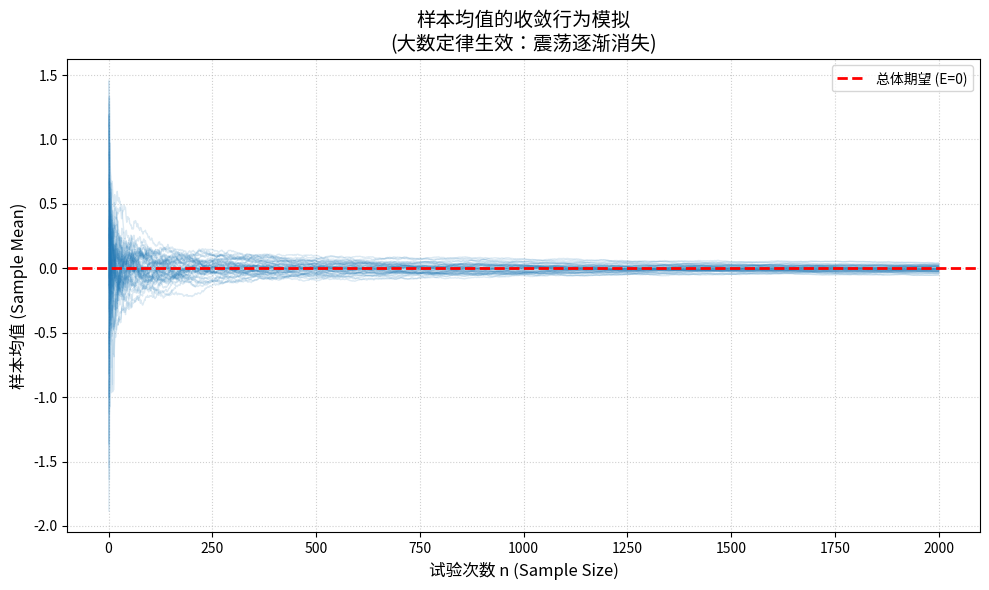

Here is the Python script that generated this plot:
"""
文件名: law_of_large_numbers_vis.py
功能: 模拟并可视化大数定律（LLN）的收敛过程，直观展示“频率如何稳定于概率”。

【这是什么？】
这段代码演示了当你不断增加试验次数（n）时，样本均值（Sample Mean）是如何像被磁铁吸引一样，
逐渐收敛到总体期望（True Expectation）的。它同时也提供了一个“破坏者”模式（柯西分布），
让你亲眼看到当期望不存在时，大数定律是如何失效的。

【怎么用？】
直接运行即可。
1. 默认模式下，你会看到多条曲线从剧烈震荡最终汇聚成一条直线，这验证了辛钦大数定律。
2. 你可以在“参数配置区”修改 distribution_type 为 'cauchy'，观察数学规律崩塌的壮观景象。
"""

import numpy as np
import matplotlib.pyplot as plt

# --- 可调整参数配置区 ---
# 试验的总步数（即 n 的最大值，对应横坐标）
MAX_TRIALS = 2000

# 模拟的“平行宇宙”数量（即重复做多少组实验，对应图中线条的数量）
NUM_PATHS = 50

# 总体分布的类型
# 可选: 'normal' (正态分布，满足大数定律)
# 可选: 'cauchy' (柯西分布，期望不存在，破坏大数定律)
DISTRIBUTION_TYPE = 'normal' 

# 设定的总体期望（仅对 normal 有效，作为收敛的目标靶心）
TRUE_EXPECTATION = 0

# 绘图设置：线条透明度，为了看清重叠效果
LINE_ALPHA = 0.15

# --- 核心逻辑区 ---

def generate_data(dist_type, n_paths, n_trials):
    """
    根据指定分布生成随机数据。
    这里对应数学中的“独立同分布 (i.i.d.) 随机变量序列 X_1, X_2, ...”
    """
    if dist_type == 'normal':
        # 标准正态分布，期望 E(X) = 0
        return np.random.standard_normal((n_paths, n_trials))
    elif dist_type == 'cauchy':
        # 标准柯西分布，期望 E(X) 不存在（发散）
        return np.random.standard_cauchy((n_paths, n_trials))
    else:
        raise ValueError("不支持的分布类型，请检查配置区。")

def calculate_sample_means(data):
    """
    计算样本均值的序列。
    数学公式：Y_n = (X_1 + ... + X_n) / n
    """
    # axis=1 表示沿着时间轴（试验次数）进行累加
    # cumulative_sum 对应公式中的分子：\sum_{i=1}^n X_i
    cumulative_sum = np.cumsum(data, axis=1)
    
    # 生成对应的 n 序列：[1, 2, 3, ..., MAX_TRIALS]
    # trial_steps 对应公式中的分母：n
    trial_steps = np.arange(1, data.shape[1] + 1)
    
    # 利用广播机制直接相除，得到每一时刻的样本均值
    sample_means = cumulative_sum / trial_steps
    return sample_means, trial_steps

# --- 绘图执行区 ---

def main():
    print(f"正在模拟 {NUM_PATHS} 条路径，每条路径包含 {MAX_TRIALS} 次试验...")
    print(f"当前分布类型: {DISTRIBUTION_TYPE}")
    
    # 1. 生成原始随机数据
    raw_data = generate_data(DISTRIBUTION_TYPE, NUM_PATHS, MAX_TRIALS)
    
    # 2. 计算收敛路径（样本均值序列）
    means, steps = calculate_sample_means(raw_data)
    
    # 3. 创建画布
    plt.figure(figsize=(10, 6), dpi=100)
    
    # 4. 绘制每一条样本均值路径
    # 每一条线代表一个“观察者”在不同试验次数下看到的平均值
    for i in range(NUM_PATHS):
        plt.plot(steps, means[i], color='#1f77b4', alpha=LINE_ALPHA, linewidth=1)
    
    # 5. 绘制理论期望线（基准线）
    if DISTRIBUTION_TYPE == 'normal':
        plt.axhline(y=TRUE_EXPECTATION, color='red', linestyle='--', linewidth=2, label='总体期望 (E=0)')
        title_suffix = "大数定律生效：震荡逐渐消失"
    else:
        # 柯西分布没有期望，所以画一条线仅作参考，通常线会飞出天际
        plt.axhline(y=0, color='red', linestyle='--', linewidth=2, label='基准线 (非期望)')
        title_suffix = "大数定律失效：震荡永不停止"
        
    # 装饰图表
    plt.title(f"样本均值的收敛行为模拟\n({title_suffix})", fontsize=14)
    plt.xlabel("试验次数 n (Sample Size)", fontsize=12)
    plt.ylabel("样本均值 (Sample Mean)", fontsize=12)
    plt.grid(True, linestyle=':', alpha=0.6)
    plt.legend(loc='upper right')
    
    # 针对柯西分布限制一下Y轴，否则图表可能会被极端值压缩得看不清
    if DISTRIBUTION_TYPE == 'cauchy':
        plt.ylim(-10, 10)
        plt.text(MAX_TRIALS/2, 8, "注意：柯西分布导致均值偶尔出现极端跳变", 
                 color='red', ha='center', backgroundcolor='white')
    
    plt.tight_layout()
    print("绘图完成。请观察弹出的窗口。")
    plt.show()

if __name__ == "__main__":
    main()
